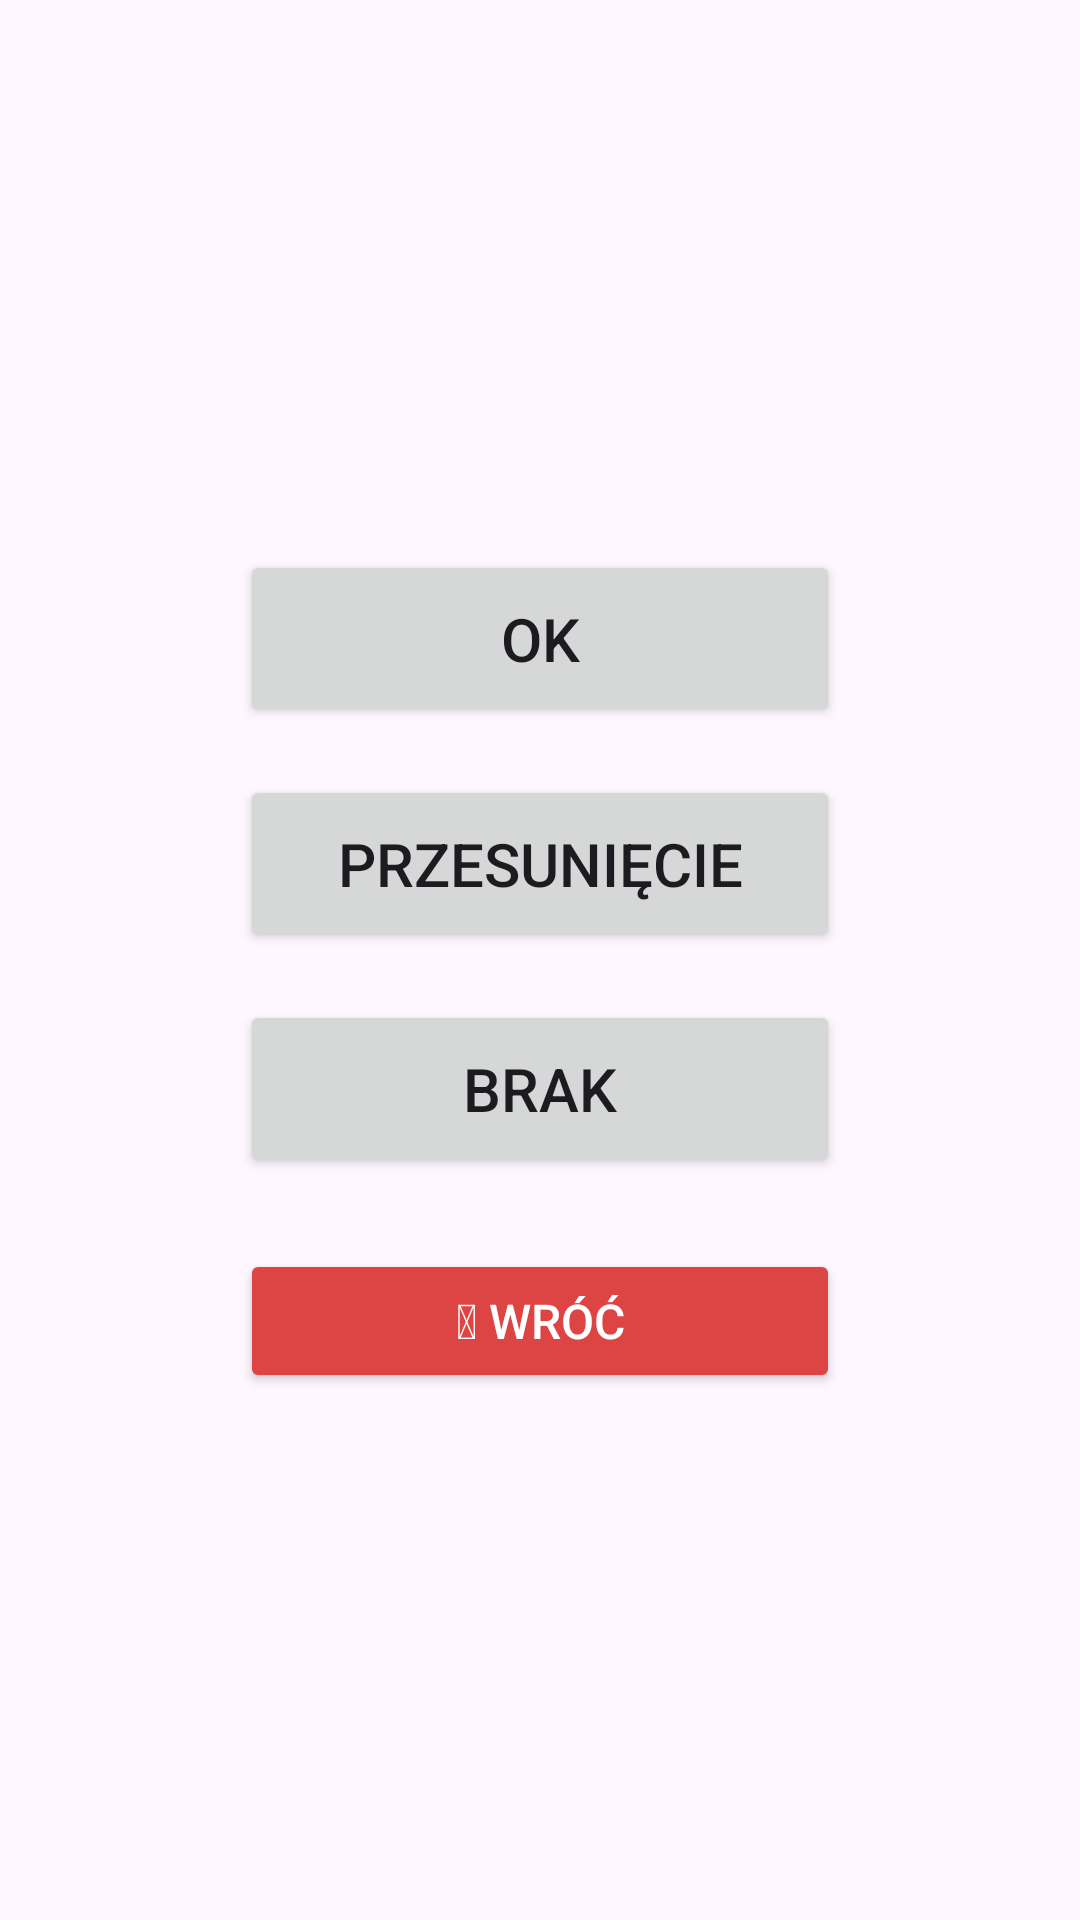

Reconstruct the res/layout file that produces this screen, plus the resources it refers to.
<!-- AndroidManifest.xml: application theme Theme.FBoxTester -->
<!-- res/layout/activity_pb.xml -->
<?xml version="1.0" encoding="utf-8"?>
<LinearLayout xmlns:android="http://schemas.android.com/apk/res/android"
    android:layout_width="match_parent"
    android:layout_height="match_parent"
    android:orientation="vertical"
    android:gravity="center"
    android:padding="24dp">


    <Button
        android:id="@+id/buttonO"
        style="@style/ChoiceButton"
        android:text="OK" />

    <Button
        android:id="@+id/buttonP"
        style="@style/ChoiceButton"
        android:text="Przesunięcie" />

    <Button
        android:id="@+id/buttonB"
        style="@style/ChoiceButton"
        android:text="Brak" />

    <Button android:id="@+id/buttonBack" android:text="⮌ Wróć" style="@style/BackButton" />
</LinearLayout>
<!-- resources referenced by this layout -->
<resources>
  <style name="BackButton">
          <item name="android:layout_width">200dp</item>
          <item name="android:layout_height">wrap_content</item>
          <item name="android:layout_marginTop">16dp</item>
          <item name="android:textSize">16sp</item>
          <item name="android:backgroundTint">#DD4444</item>
          <item name="android:textColor">#FFFFFF</item>
      </style>
  <style name="ChoiceButton">
          <item name="android:layout_width">200dp</item>
          <item name="android:layout_height">wrap_content</item>
          <item name="android:layout_margin">8dp</item>
          <item name="android:padding">16dp</item>
          <item name="android:textSize">20sp</item>
      </style>
  <style name="Theme.FBoxTester" parent="Base.Theme.FBoxTester" />
  <style name="Base.Theme.FBoxTester" parent="Theme.Material3.DayNight.NoActionBar">
      </style>
</resources>
